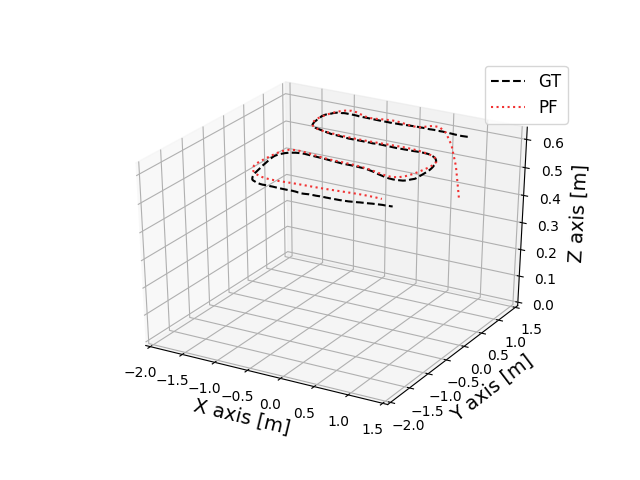

The data file committed next to this chart (first rows):
0.9049964954, 1.1824892787, 0.6171836776
0.8798, 1.179, 0.6199
0.8596, 1.183, 0.618
0.8533, 1.165, 0.6178
0.8647, 1.179, 0.618
0.8514, 1.162, 0.6157
0.8449, 1.162, 0.6165
0.8337, 1.173, 0.6166
0.8401, 1.187, 0.616
0.8468, 1.164, 0.6169
0.8274, 1.173, 0.6185
0.829, 1.177, 0.6172
0.8304, 1.206, 0.6169
0.8084, 1.205, 0.6182
0.7996, 1.194, 0.6179
0.783, 1.191, 0.6178
0.7816, 1.174, 0.618
0.7471, 1.186, 0.6185
0.7584, 1.214, 0.6174
0.7503, 1.197, 0.6189
0.7485, 1.185, 0.6161
0.7427, 1.182, 0.6185
0.7258, 1.157, 0.6164
0.7295, 1.182, 0.6172
0.7051, 1.162, 0.6192
0.723, 1.175, 0.6174
0.7232, 1.16, 0.6177
0.7172, 1.156, 0.6161
0.7058, 1.164, 0.6172
0.6933, 1.153, 0.6172
0.6771, 1.152, 0.618
0.6739, 1.148, 0.6176
0.671, 1.144, 0.6181
0.6584, 1.116, 0.6186
0.6444, 1.143, 0.618
0.6375, 1.13, 0.6182
0.64, 1.126, 0.6189
0.6237, 1.111, 0.6194
0.6068, 1.123, 0.6183
0.6144, 1.126, 0.618
0.6016, 1.128, 0.618
0.5895, 1.11, 0.6186
0.5823, 1.113, 0.6183
0.5801, 1.101, 0.6167
0.5776, 1.103, 0.6189
0.5704, 1.119, 0.6185
0.5563, 1.094, 0.6182
0.5638, 1.102, 0.6172
0.5499, 1.098, 0.6188
0.5382, 1.118, 0.6176
0.5154, 1.122, 0.6176
0.4974, 1.127, 0.6174
0.4944, 1.144, 0.6181
0.4711, 1.125, 0.6174
0.4749, 1.131, 0.6186
0.4829, 1.137, 0.6173
0.4624, 1.13, 0.6176
0.4656, 1.123, 0.6169
0.4696, 1.137, 0.6173
0.4567, 1.13, 0.616
0.4658, 1.122, 0.6181
... 1,019 more rows
